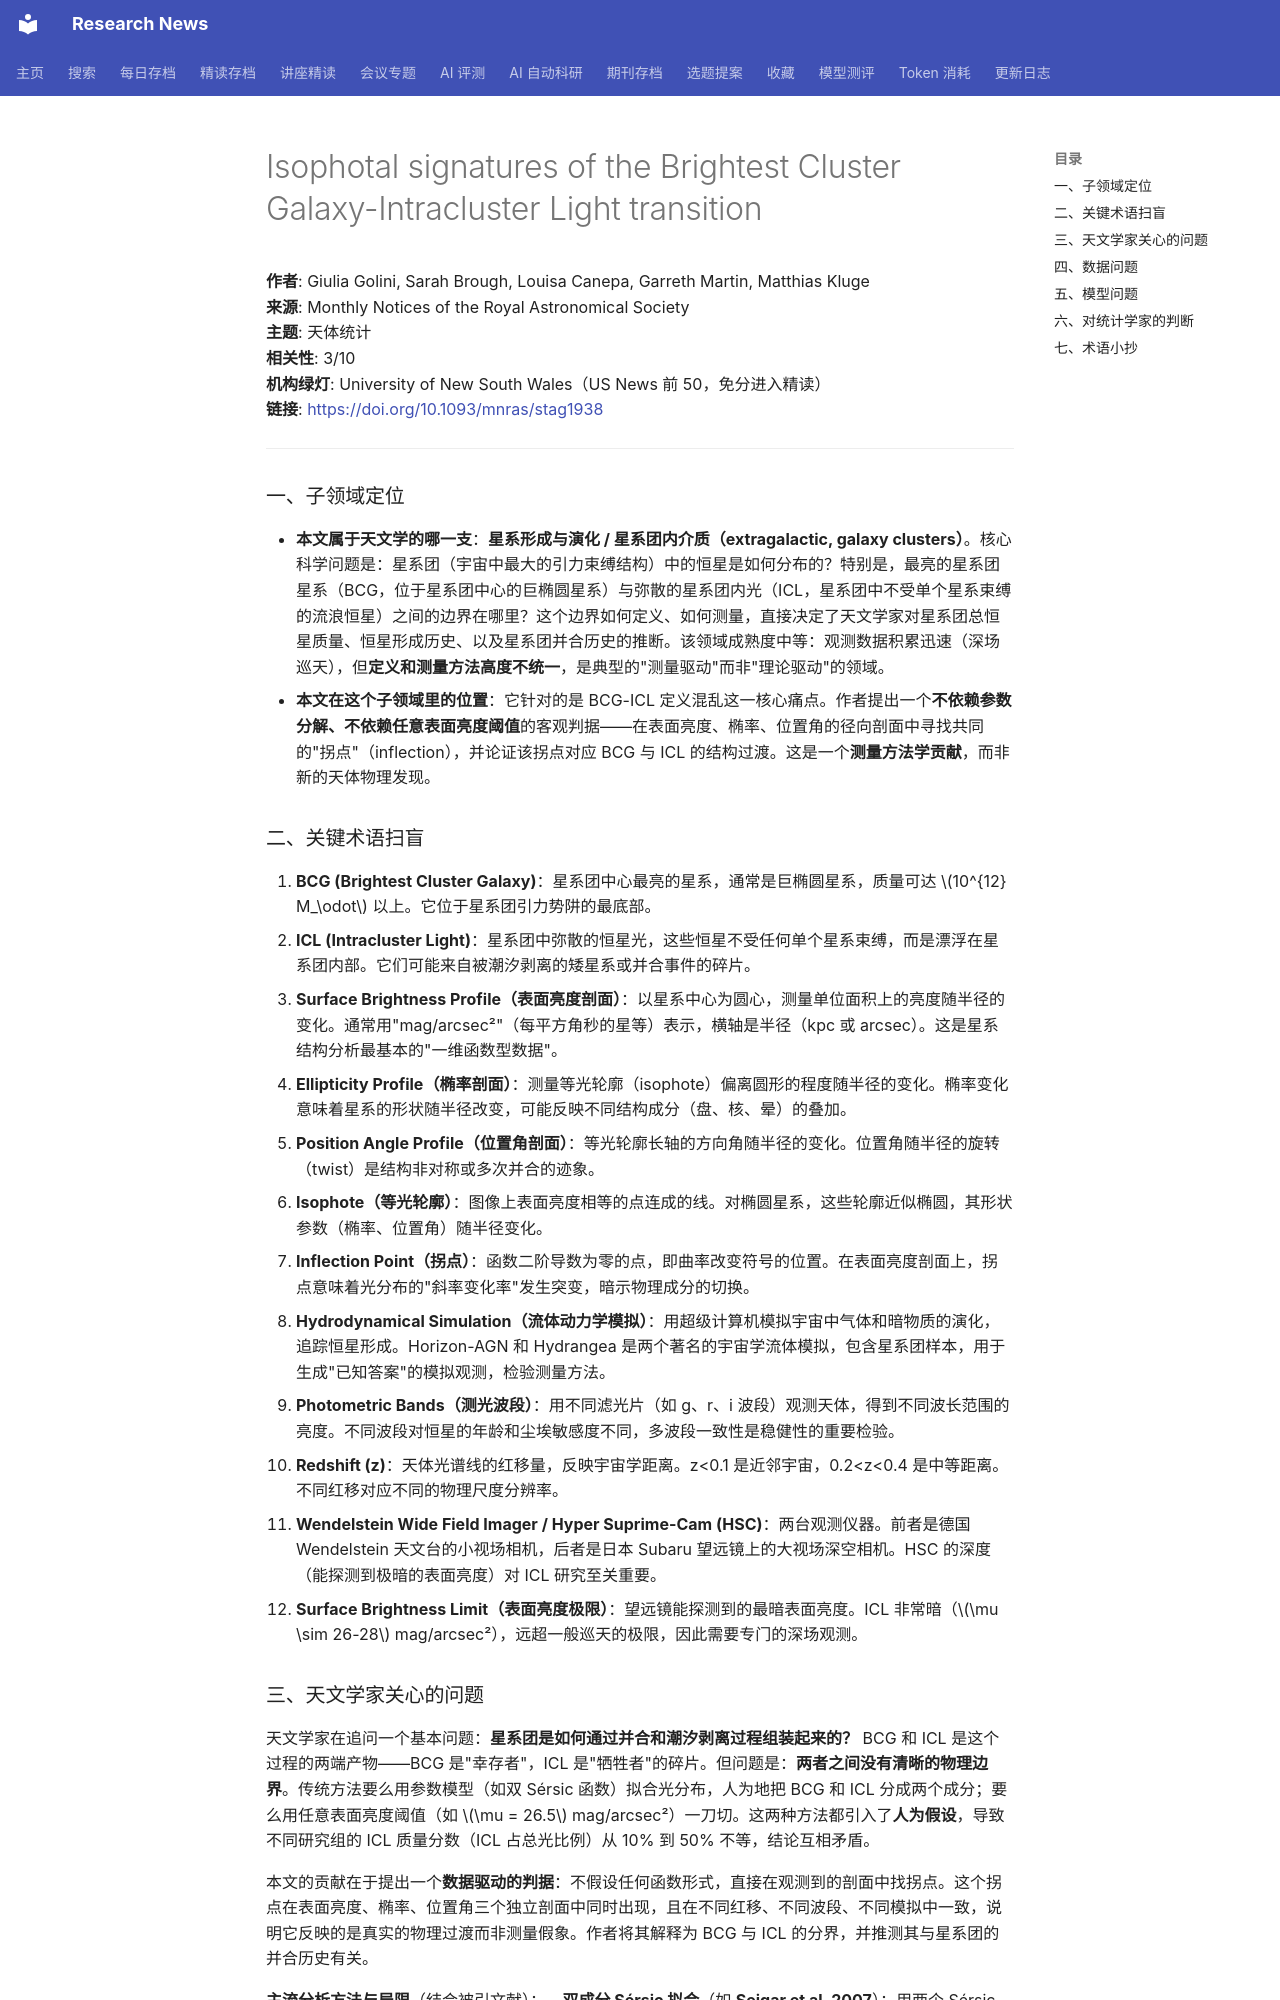

repository: cxy0714/research-news · page: deep_reads/2026-10-15-10.1093_mnras_stag1938/index.html · generator: mkdocs

# Isophotal signatures of the Brightest Cluster Galaxy-Intracluster Light transition

**作者**: Giulia Golini, Sarah Brough, Louisa Canepa, Garreth Martin, Matthias Kluge  
**来源**: Monthly Notices of the Royal Astronomical Society  
**主题**: 天体统计  
**相关性**: 3/10  
**机构绿灯**: University of New South Wales（US News 前 50，免分进入精读）  
**链接**: <https://doi.org/10.1093/mnras/stag1938>

---

### 一、子领域定位

- **本文属于天文学的哪一支**：**星系形成与演化 / 星系团内介质（extragalactic, galaxy clusters）**。核心科学问题是：星系团（宇宙中最大的引力束缚结构）中的恒星是如何分布的？特别是，最亮的星系团星系（BCG，位于星系团中心的巨椭圆星系）与弥散的星系团内光（ICL，星系团中不受单个星系束缚的流浪恒星）之间的边界在哪里？这个边界如何定义、如何测量，直接决定了天文学家对星系团总恒星质量、恒星形成历史、以及星系团并合历史的推断。该领域成熟度中等：观测数据积累迅速（深场巡天），但**定义和测量方法高度不统一**，是典型的"测量驱动"而非"理论驱动"的领域。
- **本文在这个子领域里的位置**：它针对的是 BCG-ICL 定义混乱这一核心痛点。作者提出一个**不依赖参数分解、不依赖任意表面亮度阈值**的客观判据——在表面亮度、椭率、位置角的径向剖面中寻找共同的"拐点"（inflection），并论证该拐点对应 BCG 与 ICL 的结构过渡。这是一个**测量方法学贡献**，而非新的天体物理发现。

### 二、关键术语扫盲

1. **BCG (Brightest Cluster Galaxy)**：星系团中心最亮的星系，通常是巨椭圆星系，质量可达 \(10^{12} M_\odot\) 以上。它位于星系团引力势阱的最底部。
2. **ICL (Intracluster Light)**：星系团中弥散的恒星光，这些恒星不受任何单个星系束缚，而是漂浮在星系团内部。它们可能来自被潮汐剥离的矮星系或并合事件的碎片。
3. **Surface Brightness Profile（表面亮度剖面）**：以星系中心为圆心，测量单位面积上的亮度随半径的变化。通常用"mag/arcsec²"（每平方角秒的星等）表示，横轴是半径（kpc 或 arcsec）。这是星系结构分析最基本的"一维函数型数据"。
4. **Ellipticity Profile（椭率剖面）**：测量等光轮廓（isophote）偏离圆形的程度随半径的变化。椭率变化意味着星系的形状随半径改变，可能反映不同结构成分（盘、核、晕）的叠加。
5. **Position Angle Profile（位置角剖面）**：等光轮廓长轴的方向角随半径的变化。位置角随半径的旋转（twist）是结构非对称或多次并合的迹象。
6. **Isophote（等光轮廓）**：图像上表面亮度相等的点连成的线。对椭圆星系，这些轮廓近似椭圆，其形状参数（椭率、位置角）随半径变化。
7. **Inflection Point（拐点）**：函数二阶导数为零的点，即曲率改变符号的位置。在表面亮度剖面上，拐点意味着光分布的"斜率变化率"发生突变，暗示物理成分的切换。
8. **Hydrodynamical Simulation（流体动力学模拟）**：用超级计算机模拟宇宙中气体和暗物质的演化，追踪恒星形成。Horizon-AGN 和 Hydrangea 是两个著名的宇宙学流体模拟，包含星系团样本，用于生成"已知答案"的模拟观测，检验测量方法。
9. **Photometric Bands（测光波段）**：用不同滤光片（如 g、r、i 波段）观测天体，得到不同波长范围的亮度。不同波段对恒星的年龄和尘埃敏感度不同，多波段一致性是稳健性的重要检验。
10. **Redshift (z)**：天体光谱线的红移量，反映宇宙学距离。z<0.1 是近邻宇宙，0.2<z<0.4 是中等距离。不同红移对应不同的物理尺度分辨率。
11. **Wendelstein Wide Field Imager / Hyper Suprime-Cam (HSC)**：两台观测仪器。前者是德国 Wendelstein 天文台的小视场相机，后者是日本 Subaru 望远镜上的大视场深空相机。HSC 的深度（能探测到极暗的表面亮度）对 ICL 研究至关重要。
12. **Surface Brightness Limit（表面亮度极限）**：望远镜能探测到的最暗表面亮度。ICL 非常暗（\(\mu \sim 26-28\) mag/arcsec²），远超一般巡天的极限，因此需要专门的深场观测。
